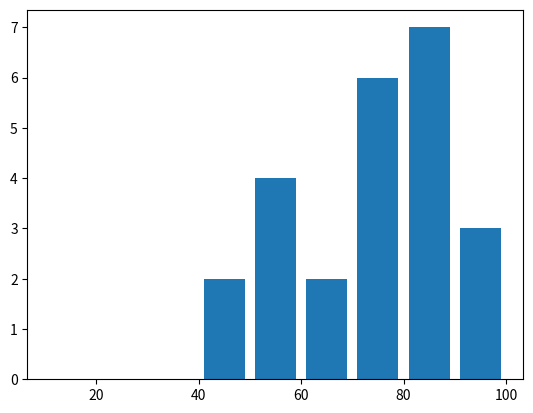

The matplotlib source for this figure:
import matplotlib.pyplot as plt

test_scores = [55,45,88,75,43,56,89,98,55,54,65,77,88,81,82,89,92,98,65,76,76,73,72,84]

##x = [x for x in range(len(test_scores))]
##
##plt.bar(x, test_scores)
##
##plt.show()

bins = [10,20,30,40,50,60,70,80,90,100]
plt.hist(test_scores, bins, histtype='bar', rwidth=0.8)

plt.show()
